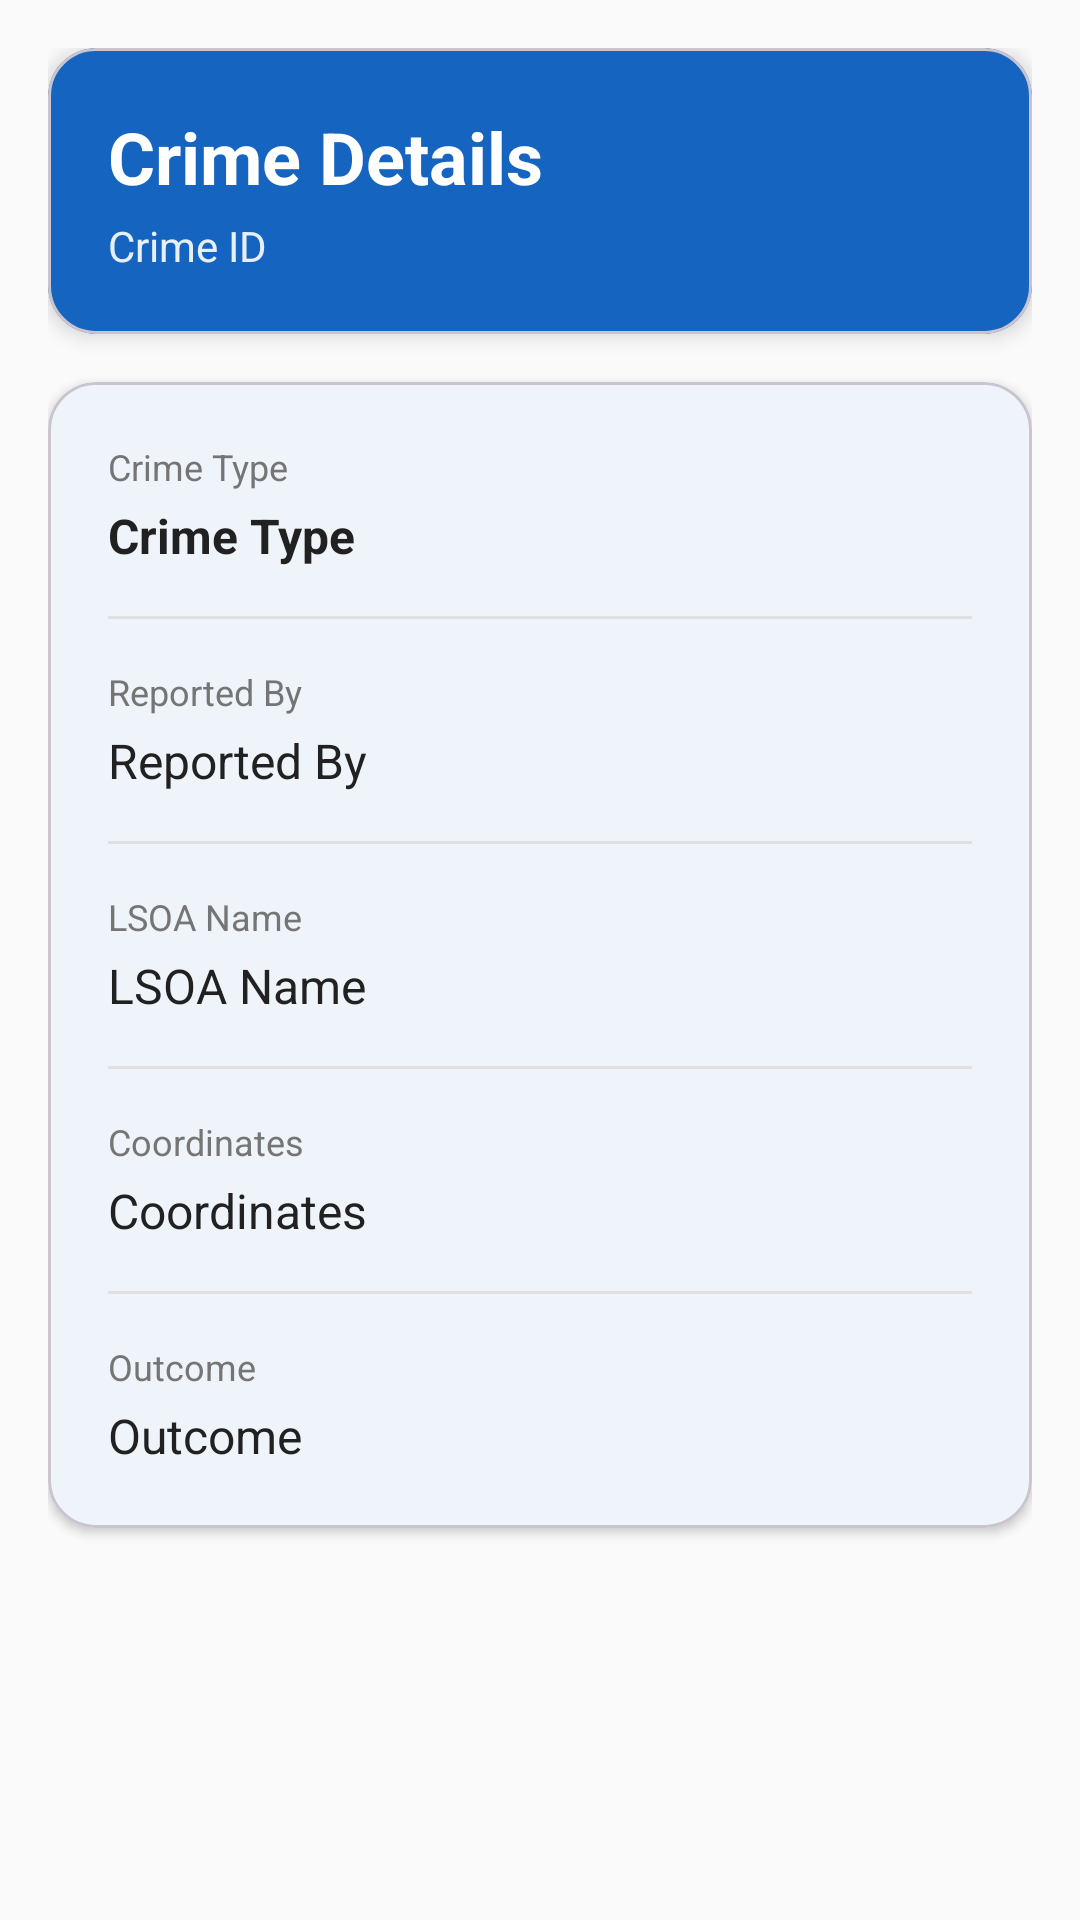

Write the Android layout XML for this screen, with the resource values it uses.
<!-- AndroidManifest.xml: application theme Theme.YorkShire_Crimes -->
<!-- res/layout/fragment_crime_detail.xml -->
<?xml version="1.0" encoding="utf-8"?>
<ScrollView xmlns:android="http://schemas.android.com/apk/res/android"
    xmlns:app="http://schemas.android.com/apk/res-auto"
    android:layout_width="match_parent"
    android:layout_height="match_parent"
    android:background="@color/background">

    <LinearLayout
        android:layout_width="match_parent"
        android:layout_height="wrap_content"
        android:orientation="vertical"
        android:padding="16dp">

        
        <com.google.android.material.card.MaterialCardView
            android:layout_width="match_parent"
            android:layout_height="wrap_content"
            android:layout_marginBottom="16dp"
            app:cardBackgroundColor="@color/primary"
            app:cardCornerRadius="16dp"
            app:cardElevation="4dp">

            <LinearLayout
                android:layout_width="match_parent"
                android:layout_height="wrap_content"
                android:orientation="vertical"
                android:padding="20dp">

                <TextView
                    android:layout_width="wrap_content"
                    android:layout_height="wrap_content"
                    android:text="Crime Details"
                    android:textColor="@color/white"
                    android:textSize="24sp"
                    android:textStyle="bold" />

                <TextView
                    android:id="@+id/tv_crime_id"
                    android:layout_width="wrap_content"
                    android:layout_height="wrap_content"
                    android:layout_marginTop="4dp"
                    android:alpha="0.9"
                    android:text="Crime ID"
                    android:textColor="@color/white"
                    android:textSize="14sp" />

            </LinearLayout>

        </com.google.android.material.card.MaterialCardView>

        
        <com.google.android.material.card.MaterialCardView
            android:layout_width="match_parent"
            android:layout_height="wrap_content"
            android:layout_marginBottom="16dp"
            app:cardBackgroundColor="@color/card_background"
            app:cardCornerRadius="16dp"
            app:cardElevation="2dp">

            <LinearLayout
                android:layout_width="match_parent"
                android:layout_height="wrap_content"
                android:orientation="vertical"
                android:padding="20dp">

                
                <LinearLayout
                    android:layout_width="match_parent"
                    android:layout_height="wrap_content"
                    android:layout_marginBottom="16dp"
                    android:orientation="vertical">

                    <TextView
                        android:layout_width="wrap_content"
                        android:layout_height="wrap_content"
                        android:text="Crime Type"
                        android:textColor="@color/on_surface_medium"
                        android:textSize="12sp" />

                    <TextView
                        android:id="@+id/tv_crime_type"
                        android:layout_width="match_parent"
                        android:layout_height="wrap_content"
                        android:layout_marginTop="4dp"
                        android:text="Crime Type"
                        android:textColor="@color/on_surface"
                        android:textSize="16sp"
                        android:textStyle="bold" />

                </LinearLayout>

                <View
                    android:layout_width="match_parent"
                    android:layout_height="1dp"
                    android:layout_marginBottom="16dp"
                    android:background="@color/divider" />

                
                <LinearLayout
                    android:layout_width="match_parent"
                    android:layout_height="wrap_content"
                    android:layout_marginBottom="16dp"
                    android:orientation="vertical">

                    <TextView
                        android:layout_width="wrap_content"
                        android:layout_height="wrap_content"
                        android:text="Reported By"
                        android:textColor="@color/on_surface_medium"
                        android:textSize="12sp" />

                    <TextView
                        android:id="@+id/tv_reported_by"
                        android:layout_width="match_parent"
                        android:layout_height="wrap_content"
                        android:layout_marginTop="4dp"
                        android:text="Reported By"
                        android:textColor="@color/on_surface"
                        android:textSize="16sp" />

                </LinearLayout>

                <View
                    android:layout_width="match_parent"
                    android:layout_height="1dp"
                    android:layout_marginBottom="16dp"
                    android:background="@color/divider" />

                
                <LinearLayout
                    android:layout_width="match_parent"
                    android:layout_height="wrap_content"
                    android:layout_marginBottom="16dp"
                    android:orientation="vertical">

                    <TextView
                        android:layout_width="wrap_content"
                        android:layout_height="wrap_content"
                        android:text="LSOA Name"
                        android:textColor="@color/on_surface_medium"
                        android:textSize="12sp" />

                    <TextView
                        android:id="@+id/tv_lsoa_name"
                        android:layout_width="match_parent"
                        android:layout_height="wrap_content"
                        android:layout_marginTop="4dp"
                        android:text="LSOA Name"
                        android:textColor="@color/on_surface"
                        android:textSize="16sp" />

                </LinearLayout>

                <View
                    android:layout_width="match_parent"
                    android:layout_height="1dp"
                    android:layout_marginBottom="16dp"
                    android:background="@color/divider" />

                
                <LinearLayout
                    android:layout_width="match_parent"
                    android:layout_height="wrap_content"
                    android:layout_marginBottom="16dp"
                    android:orientation="vertical">

                    <TextView
                        android:layout_width="wrap_content"
                        android:layout_height="wrap_content"
                        android:text="Coordinates"
                        android:textColor="@color/on_surface_medium"
                        android:textSize="12sp" />

                    <TextView
                        android:id="@+id/tv_coordinates"
                        android:layout_width="match_parent"
                        android:layout_height="wrap_content"
                        android:layout_marginTop="4dp"
                        android:text="Coordinates"
                        android:textColor="@color/on_surface"
                        android:textSize="16sp" />

                </LinearLayout>

                <View
                    android:layout_width="match_parent"
                    android:layout_height="1dp"
                    android:layout_marginBottom="16dp"
                    android:background="@color/divider" />

                
                <LinearLayout
                    android:layout_width="match_parent"
                    android:layout_height="wrap_content"
                    android:orientation="vertical">

                    <TextView
                        android:layout_width="wrap_content"
                        android:layout_height="wrap_content"
                        android:text="Outcome"
                        android:textColor="@color/on_surface_medium"
                        android:textSize="12sp" />

                    <TextView
                        android:id="@+id/tv_outcome"
                        android:layout_width="match_parent"
                        android:layout_height="wrap_content"
                        android:layout_marginTop="4dp"
                        android:text="Outcome"
                        android:textColor="@color/on_surface"
                        android:textSize="16sp" />

                </LinearLayout>

            </LinearLayout>

        </com.google.android.material.card.MaterialCardView>

        
        <LinearLayout
            android:id="@+id/ll_admin_buttons"
            android:layout_width="match_parent"
            android:layout_height="wrap_content"
            android:orientation="horizontal"
            android:visibility="gone">

            <com.google.android.material.button.MaterialButton
                android:id="@+id/btn_edit"
                style="@style/Widget.Material3.Button.OutlinedButton"
                android:layout_width="0dp"
                android:layout_height="52dp"
                android:layout_marginEnd="8dp"
                android:layout_weight="1"
                android:text="Edit"
                android:textAllCaps="false"
                app:cornerRadius="8dp"
                app:icon="@drawable/ic_edit"
                app:iconGravity="textStart"
                app:strokeColor="@color/primary" />

            <com.google.android.material.button.MaterialButton
                android:id="@+id/btn_delete"
                android:layout_width="0dp"
                android:layout_height="52dp"
                android:layout_marginStart="8dp"
                android:layout_weight="1"
                android:backgroundTint="@color/error"
                android:text="Delete"
                android:textAllCaps="false"
                app:cornerRadius="8dp"
                app:icon="@drawable/ic_delete"
                app:iconGravity="textStart" />

        </LinearLayout>

    </LinearLayout>

</ScrollView>
<!-- resources referenced by this layout -->
<resources>
  <color name="background">#FAFAFA</color>
  <color name="card_background">#FFFFFF</color>
  <color name="divider">#E0E0E0</color>
  <color name="error">#D32F2F</color>
  <color name="on_surface">#212121</color>
  <color name="on_surface_medium">#757575</color>
  <color name="primary">#1565C0</color>
  <color name="white">#FFFFFFFF</color>
  <!-- drawable ic_edit (drawable) -->
  <?xml version="1.0" encoding="utf-8"?>
  <vector xmlns:android="http://schemas.android.com/apk/res/android"
      android:width="24dp"
      android:height="24dp"
      android:viewportWidth="24"
      android:viewportHeight="24">
      <path
          android:fillColor="#1565C0"
          android:pathData="M3,17.25V21h3.75L17.81,9.94l-3.75,-3.75L3,17.25zM20.71,7.04c0.39,-0.39 0.39,-1.02 0,-1.41l-2.34,-2.34c-0.39,-0.39 -1.02,-0.39 -1.41,0l-1.83,1.83 3.75,3.75 1.83,-1.83z"/>
  </vector>
  <style name="Theme.YorkShire_Crimes" parent="Base.Theme.YorkShire_Crimes" />
  <style name="Base.Theme.YorkShire_Crimes" parent="Theme.Material3.DayNight.NoActionBar">
          
          <item name="colorPrimary">@color/primary</item>
          <item name="colorPrimaryDark">@color/primary_dark</item>
          <item name="colorPrimaryVariant">@color/primary_variant</item>
          <item name="colorOnPrimary">@color/on_primary</item>
          
          
          <item name="colorSecondary">@color/secondary</item>
          <item name="colorSecondaryVariant">@color/secondary_variant</item>
          <item name="colorOnSecondary">@color/on_secondary</item>
          
          
          <item name="android:colorBackground">@color/background</item>
          <item name="colorSurface">@color/surface</item>
          <item name="colorSurfaceVariant">@color/surface_variant</item>
          <item name="colorOnSurface">@color/on_surface</item>
          
          
          <item name="colorError">@color/error</item>
          <item name="colorOnError">@color/white</item>
          
          
          <item name="android:statusBarColor">@color/primary_dark</item>
          <item name="android:navigationBarColor">@color/surface</item>
          
          
          <item name="android:windowBackground">@color/background</item>
      </style>
  <color name="primary_dark">#0D47A1</color>
  <color name="primary_variant">#1976D2</color>
  <color name="on_primary">#FFFFFF</color>
  <color name="secondary">#FF8F00</color>
  <color name="secondary_variant">#FFA000</color>
  <color name="on_secondary">#000000</color>
  <color name="surface">#FFFFFF</color>
  <color name="surface_variant">#F5F5F5</color>
</resources>
